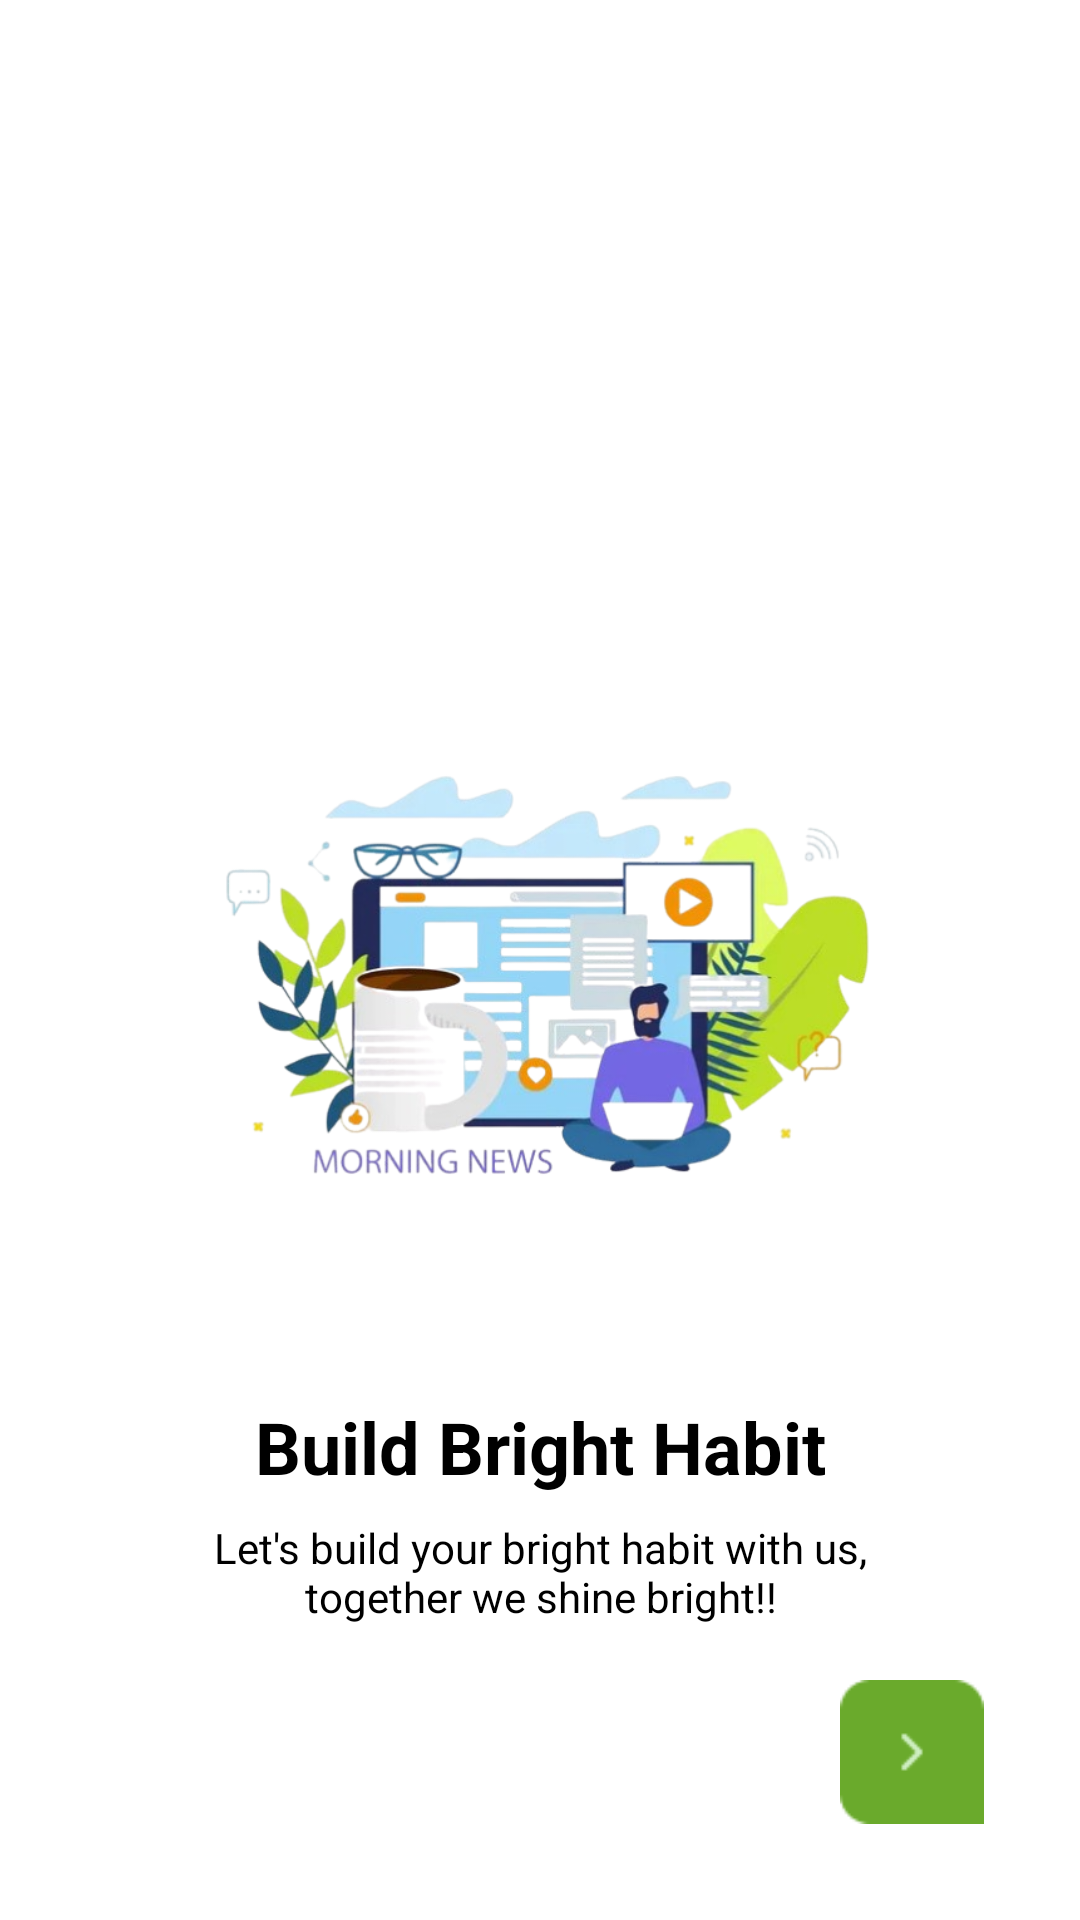

Android layout source for this screen:
<!-- AndroidManifest.xml: application theme Theme.BrightHabit -->
<!-- res/layout/activity_onboarding1.xml -->
<?xml version="1.0" encoding="utf-8"?>
<androidx.constraintlayout.widget.ConstraintLayout
    xmlns:android="http://schemas.android.com/apk/res/android"
    xmlns:app="http://schemas.android.com/apk/res-auto"
    android:layout_width="match_parent"
    android:layout_height="match_parent"
    android:background="@android:color/white">

    <ImageView
        android:id="@+id/ivIllustration"
        android:layout_width="250dp"
        android:layout_height="250dp"
        android:src="@drawable/onboarding_1"
        app:layout_constraintTop_toTopOf="parent"
        app:layout_constraintStart_toStartOf="parent"
        app:layout_constraintEnd_toEndOf="parent"
        app:layout_constraintBottom_toTopOf="@id/tvTitle"
        android:layout_marginTop="200dp"/>

    <TextView
        android:id="@+id/tvTitle"
        android:layout_width="wrap_content"
        android:layout_height="wrap_content"
        android:text="Build Bright Habit"
        android:textSize="24sp"
        android:textStyle="bold"
        android:textColor="@android:color/black"
        app:layout_constraintTop_toBottomOf="@id/ivIllustration"
        app:layout_constraintStart_toStartOf="parent"
        app:layout_constraintEnd_toEndOf="parent"
        android:layout_marginTop="16dp"/>

    <TextView
        android:id="@+id/tvDescription"
        android:layout_width="0dp"
        android:layout_height="wrap_content"
        android:text="Let's build your bright habit with us, together we shine bright!!"
        android:textAlignment="center"
        android:textColor="@android:color/black"
        android:paddingStart="16dp"
        android:paddingEnd="16dp"
        app:layout_constraintTop_toBottomOf="@id/tvTitle"
        app:layout_constraintStart_toStartOf="parent"
        app:layout_constraintEnd_toEndOf="parent"
        android:layout_marginTop="8dp"
        android:layout_marginStart="32dp"
        android:layout_marginEnd="32dp"/>

    <ImageButton
        android:id="@+id/btnNext"
        android:layout_width="48dp"
        android:layout_height="48dp"
        android:background="@android:color/transparent"
        android:src="@drawable/button_next_ob1"
        android:scaleType="centerInside"
        app:layout_constraintBottom_toBottomOf="parent"
        app:layout_constraintEnd_toEndOf="parent"
        android:layout_marginBottom="32dp"
        android:layout_marginEnd="32dp"/>

</androidx.constraintlayout.widget.ConstraintLayout>
<!-- resources referenced by this layout -->
<resources>
  <!-- drawable button_next_ob1: png bitmap (drawable, 639 bytes) -->
  <!-- drawable onboarding_1: png bitmap (drawable, 208357 bytes) -->
  <style name="Theme.BrightHabit" parent="Theme.MaterialComponents.Light.NoActionBar">
          
          <item name="colorPrimary">@color/primary</item>
          <item name="colorPrimaryVariant">@color/primary_dark</item>
          <item name="colorOnPrimary">@color/on_primary</item>
          
          <item name="colorSecondary">@color/secondary</item>
          <item name="colorSecondaryVariant">@color/secondary_variant</item>
          <item name="colorOnSecondary">@color/on_secondary</item>
          
          <item name="android:statusBarColor">?attr/colorPrimaryVariant</item>
          
          <item name="android:colorBackground">@color/background</item>
          <item name="colorSurface">@color/surface</item>
          <item name="colorError">@color/error</item>
          <item name="colorOnBackground">@color/on_background</item>
          <item name="colorOnSurface">@color/on_surface</item>
          <item name="colorOnError">@color/on_error</item>
      </style>
  <color name="primary">#4CAF50</color>
  <color name="primary_dark">#388E3C</color>
  <color name="on_primary">#FFFFFF</color>
  <color name="secondary">#66BB6A</color>
  <color name="secondary_variant">#A5D6A7</color>
  <color name="on_secondary">#000000</color>
  <color name="background">#FFFFFF</color>
  <color name="surface">#FFFFFF</color>
  <color name="error">#B00020</color>
  <color name="on_background">#000000</color>
  <color name="on_surface">#000000</color>
  <color name="on_error">#FFFFFF</color>
</resources>
